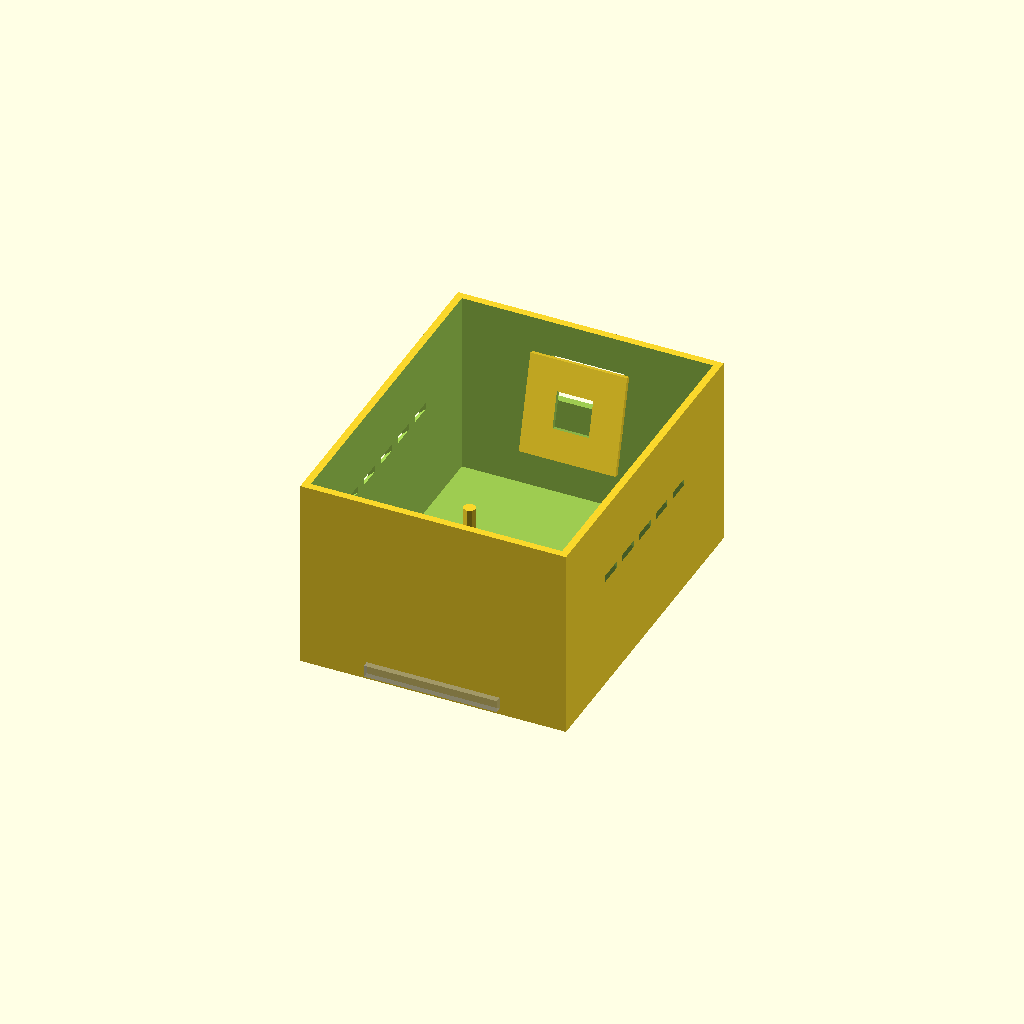
Cell 1: rendered with the file's own defaults.
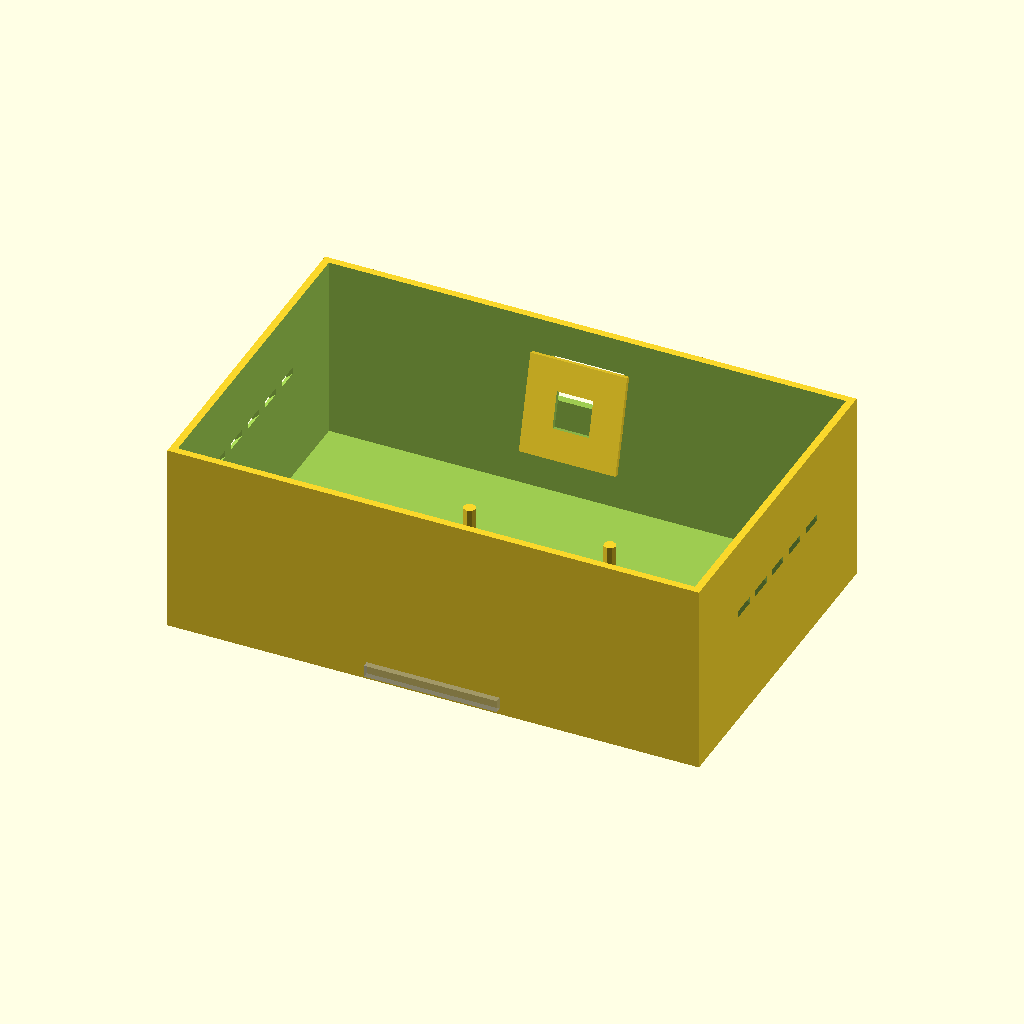
Cell 2: case_w = 220 (everything else at default).
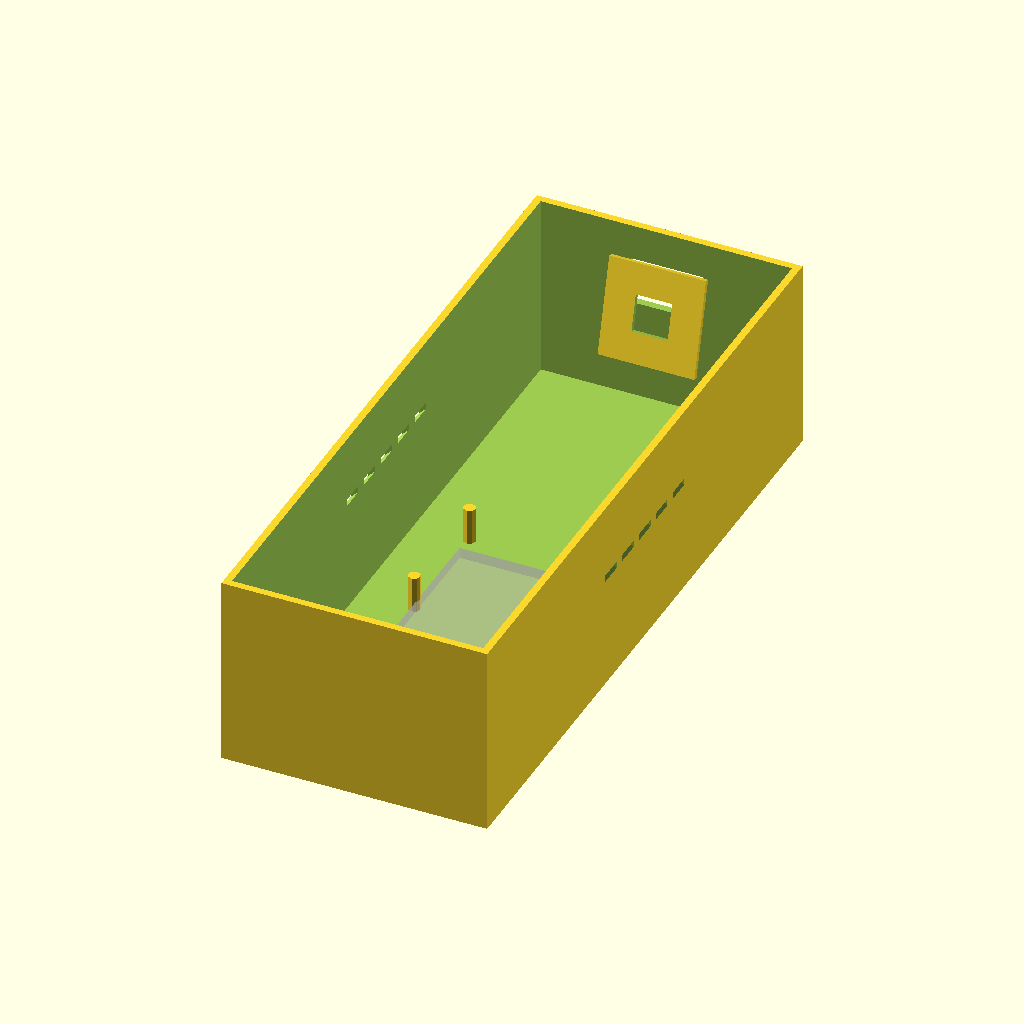
Cell 3: case_d = 280 (everything else at default).
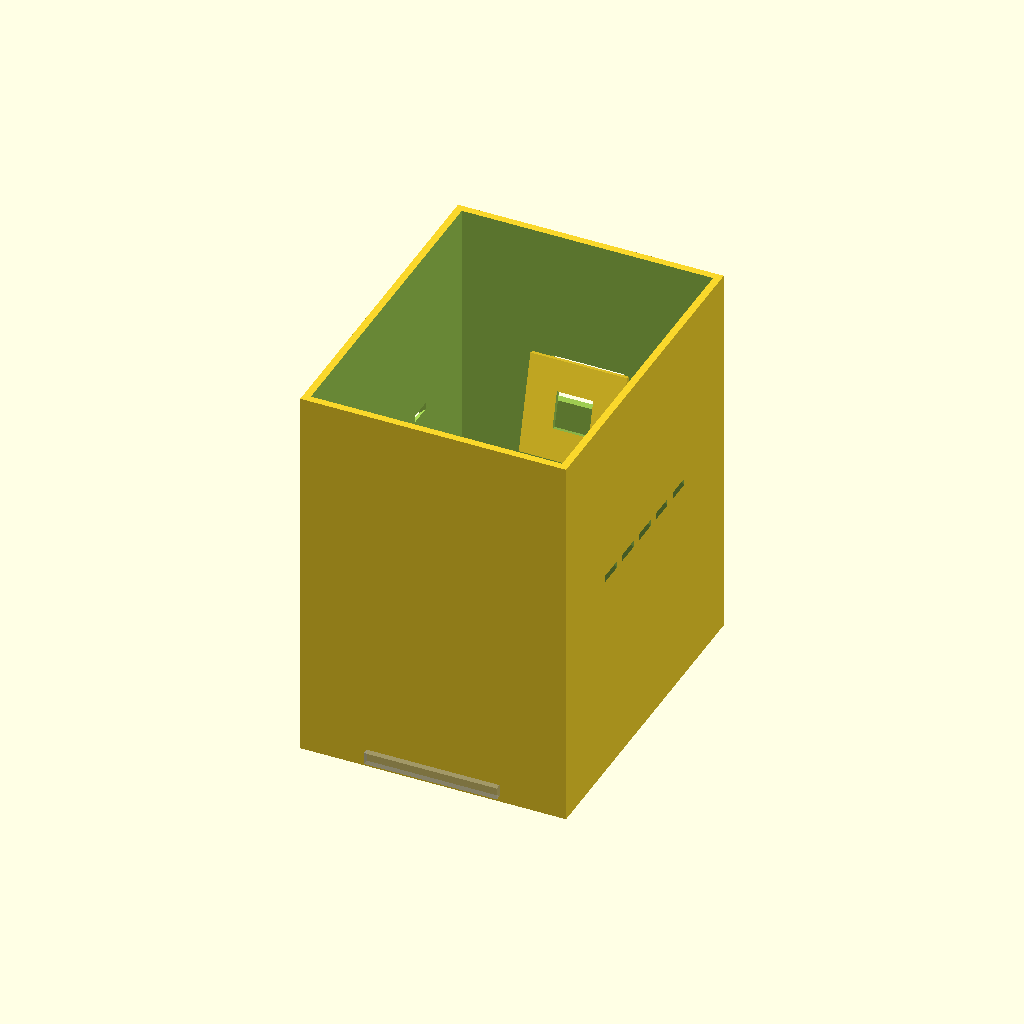
Cell 4 — case_h set to 160, the other parameters unchanged.
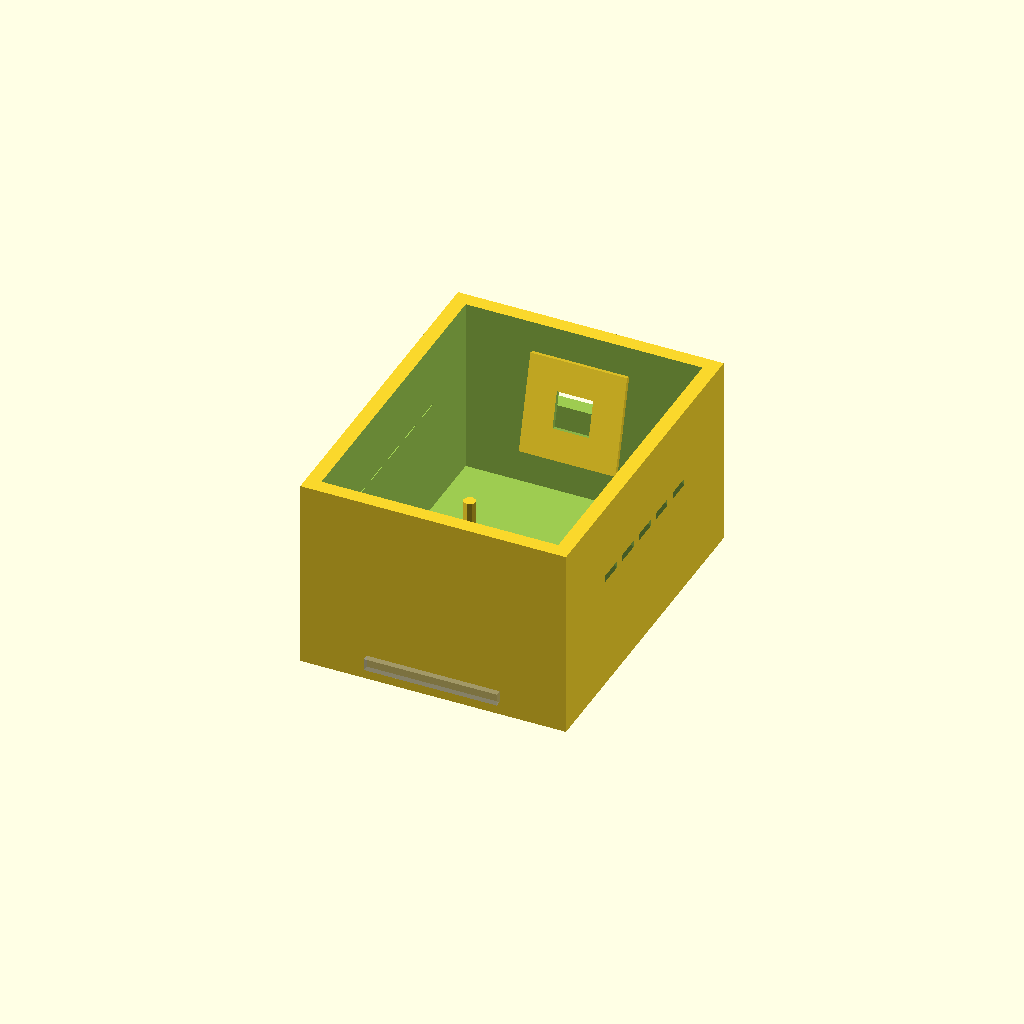
Cell 5 — wall_thick set to 6, the other parameters unchanged.
All cells are drawn from one camera (rotation 55°, 0°, 25°, orthographic, colour scheme Cornfield), so only the parameter changes between them.
OpenSCAD source file pi_outdoor_case.scad:
// --- Raspberry Pi 4 + Cam V3 + Breadboard Outdoor Case Design ---

// Parameters
case_w = 110;
case_d = 140;
case_h = 80;
wall_thick = 3;

module main_case() {
    difference() {
        // Main Body
        cube([case_w, case_d, case_h], center = true);

        // Hollow Interior
        translate([0,0,wall_thick])
            cube([case_w-wall_thick*2, case_d-wall_thick*2, case_h], center = true);

        // 1. Camera Window (Front)
        translate([0, case_d/2 - 2, 15])
            cube([30, 10, 20], center = true);

        // 2. Cooling Vents (Side - Louvers style)
        for (i = [-2 : 2]) {
            translate([case_w/2 - 2, i*15, 10])
                rotate([0, 45, 0]) cube([10, 10, 2], center = true);
            translate([-case_w/2 + 2, i*15, 10])
                rotate([0, -45, 0]) cube([10, 10, 2], center = true);
        }

        // 3. Power Cable Hole (Bottom)
        translate([0, -case_d/2 + 20, -case_h/2])
            cylinder(h = 20, r = 7, center = true);
    }
}

module internals() {
    // 4. Raspberry Pi 4 Mounts (Stands)
    // Standard Pi 4 holes: 58mm x 49mm
    translate([-29, -24.5, -case_h/2 + wall_thick])
        cylinder(h=15, r=2.5); // Hole 1
    translate([29, -24.5, -case_h/2 + wall_thick])
        cylinder(h=15, r=2.5); // Hole 2
    translate([-29, 24.5, -case_h/2 + wall_thick])
        cylinder(h=15, r=2.5); // Hole 3
    translate([29, 24.5, -case_h/2 + wall_thick])
        cylinder(h=15, r=2.5); // Hole 4

    // 5. Camera Mount (Angled 15 degrees)
    translate([0, case_d/2 - 15, 10])
        rotate([-15, 0, 0])
        difference() {
            cube([40, 2, 40], center = true);
            cube([15, 5, 15], center = true); // Lens hole
        }

    // 6. Breadboard Holder (Bottom Area)
    translate([0, -30, -case_h/2 + wall_thick + 2])
        %cube([55, 85, 5], center = true); // Ghost preview of breadboard
}

// Render the design
union() {
    main_case();
    internals();
}
Customizer parameters (derived from the source; name, type, default, range or options):
case_w: number, default 110
case_d: number, default 140
case_h: number, default 80
wall_thick: number, default 3
